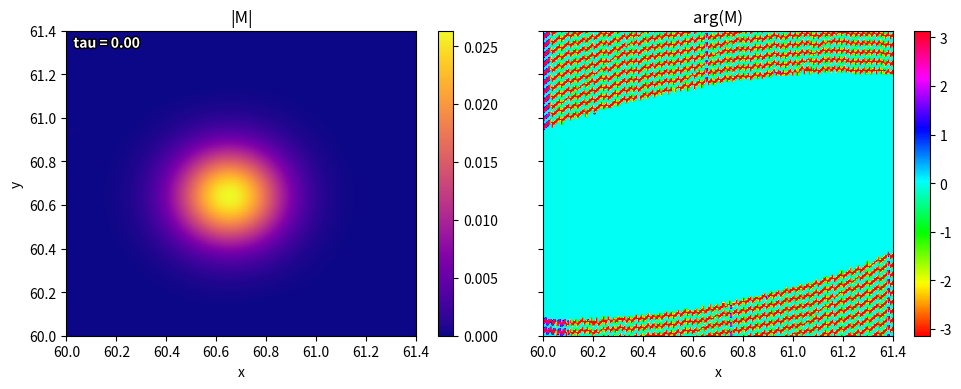

Source code (Python): (Note: this script raises an exception after producing the figure.)
import numpy as np
from numpy import pi
from scipy.special import erf
from scipy.special import wofz
import matplotlib.pyplot as plt
from scipy.interpolate import RectBivariateSpline
from matplotlib import patheffects as pe

# Reduced Planck constant in eV*fs (approx CODATA): ħ = 6.582119569e-16 eV·s
hbar = 6.582119569e-1

T_eg = 1 # preliminary simplification that it is const, in atomic units it can be roughly 1-0.01 for 0-100eV

def Amplitude_fun(tau,ene_Eg,A_i,A_j,om0_i,om0_j,s_i,s_j,phi_i,phi_j):
    s = np.sqrt(s_i**2+s_j**2)
    s_t = np.sqrt(s_i**(-2)+s_j**(-2))
    delta = om0_i + om0_j - ene_Eg/hbar
    wofz_arg = s_t/np.sqrt(2)*((om0_j-s_j**2/s**2*delta-1j*tau/s_t**2) - ene_Eg/hbar)

    prefactor = (-pi*A_i*A_j/(4*s_i*s_j)*np.exp(-1j*phi_i*np.sign(om0_i))*np.exp(-1j*phi_j*np.sign(om0_j))*np.exp(1j*om0_i*tau)
                * np.exp(-1/2*( delta**2/s**2 + tau**2/s_t**2 + 2j*s_i/s_j*delta/s*tau/s_t )))
    return prefactor*T_eg*wofz(wofz_arg)

def Feyn_diag_ij(pulse_params_i,pulse_params_j,ene_Eg):
    tau_i,A_i,om0_i,s_i,phi_i = pulse_params_i
    tau_j,A_j,om0_j,s_j,phi_j = pulse_params_j

    return np.exp(1j*ene_Eg/hbar*tau_j)*Amplitude_fun(tau_i-tau_j,ene_Eg,A_i,A_j,om0_i,om0_j,s_i,s_j,phi_i,phi_j)

def modulating_function(om_t,ene_Eg,pulse_params_x,pulse_params_p,big_sigma):
    tau_x,A_x,om0_x,s_x,phi_x = pulse_params_x
    tau_p,A_p,om0_p,s_p,phi_p = pulse_params_p
    s_p = s_p + big_sigma
    s = np.sqrt(s_x**2 + s_p**2)
    s_t = np.sqrt(s_x**(-2) + s_p**(-2))

    delta_p = om0_x + om0_p - ene_Eg/hbar
    delta_E = om0_x - ene_Eg/hbar - s_x**2/s**2 * delta_p

    return np.exp(-1/2*((delta_p/s)**2 + (s_t * (om_t + delta_E))**2))

def correcting_function(om_t,ene_Eg,pulse_params_x,pulse_params_p,dzeta=1e-3,big_sigma=1000):
    mod_plus = modulating_function(om_t,ene_Eg,pulse_params_x,pulse_params_p,0)
    err_area_plus = np.where(mod_plus<dzeta)
    mod_plus[err_area_plus] = 1
    mod2_plus = modulating_function(om_t,ene_Eg,pulse_params_x,pulse_params_p,big_sigma)

    correction_plus = om_t*mod2_plus/mod_plus
    correction_plus[err_area_plus] = 0
    return correction_plus

def new_Sig_cc_interp(re_spline, im_spline, om_t_vals, Ef_vals, grid=None):
    """
    Evaluate the cubic splines.
    - If om_t_vals and Ef_vals are 1D arrays and grid=True/None: returns a 2D grid evaluation.
    - If om_t_vals and Ef_vals are 2D arrays (meshgrid): evaluates pointwise on that mesh.
    - Otherwise, broadcasting rules are applied and evaluated pointwise.
    """
    om_t_vals = np.asarray(om_t_vals)
    Ef_vals = np.asarray(Ef_vals)

    # Case 1: 1D axes -> grid evaluation
    if om_t_vals.ndim == 1 and Ef_vals.ndim == 1 and (grid is None or grid is True):
        re = re_spline(om_t_vals, Ef_vals, grid=True)
        im = im_spline(om_t_vals, Ef_vals, grid=True)
        return re + 1j * im

    # Case 2: meshgrid or arbitrary broadcastable arrays -> pointwise evaluation
    om_b, ef_b = np.broadcast_arrays(om_t_vals, Ef_vals)
    re = re_spline.ev(om_b.ravel(), ef_b.ravel()).reshape(om_b.shape)
    im = im_spline.ev(om_b.ravel(), ef_b.ravel()).reshape(om_b.shape)
    return re + 1j * im

def CFT(T_range, signal):
    """
    Continuous-time Fourier transform convention per column (fixed energy E):
        S(ω, E) = ∫ s(t, E) · e^{-i ω t} dt

    Discrete implementation with FFT for samples t_n = t0 + n·dt:
        S(ω_k, E) ≈ dt · e^{-i ω_k t0} · FFT_n{ s(t_n, E) }[k]

    We also apply a Hann window along time to reduce spectral leakage and
    divide by its coherent gain so line amplitudes are preserved.
    """
    # apply Hann window along time (rows) for each column (energy)
    dt = T_range[1] - T_range[0]
    window = np.hanning(N_T)[:, None]  # column vector to multiply each column

    # Coherent gain (mean of window) for Hann is 0.5; compute generically
    coherent_gain = (window.mean())
    windowed = (signal * window) / coherent_gain

    # frequencies (unshifted) and corresponding angular frequencies
    freqs = np.fft.fftfreq(N_T, d=dt)        # cycles per unit time
    omega = 2 * np.pi * freqs                # rad / unit time

    # FFT along time axis with dt scaling to approximate the continuous integral
    spec = np.fft.fft(windowed, axis=0) * dt

    # Phase correction for non-zero time origin t0 = T_range[0]
    t0 = T_range[0]
    phase = np.exp(-1j * omega[:, None] * t0)
    spec *= phase

    # Shift spectrum and build energy axis (ħ·ω)
    spec_shift = np.fft.fftshift(spec, axes=0)
    energy_axis = hbar * omega               # energy axis in same units as hbar
    energy_axis_shift = np.fft.fftshift(energy_axis)

    OM_T = energy_axis_shift/hbar
    OM_T = np.tile(OM_T,(N_E,1)).T

    return spec_shift, OM_T, energy_axis_shift[0], energy_axis_shift[-1]

def resample(spec_corrected,rho_hi,rho_lo,om_ref,E,OM_T,N_NEW):

    rho_valrange = rho_hi-rho_lo

    new_Ef_min = rho_lo + hbar*om_ref
    new_Ef_max = rho_hi + hbar*om_ref

    new_omt_min = om_ref - rho_valrange/hbar
    new_omt_max = om_ref + rho_valrange/hbar

    idx_min = np.argmin(np.abs(new_Ef_min-E[0,:]))
    idx_max = np.argmin(np.abs(new_Ef_max-E[0,:]))

    idy_min = np.argmin(np.abs(new_omt_min-OM_T[:,0]))
    idy_max = np.argmin(np.abs(new_omt_max-OM_T[:,0]))

    extent = [E[0,idx_min], E[0,idx_max], hbar*OM_T[idy_min,0], hbar*OM_T[idy_max,0]]

    small_sig = spec_corrected[idy_min:idy_max,idx_min:idx_max]

    Ef_range = np.linspace(new_Ef_min,new_Ef_max,idx_max-idx_min)
    omt_range = np.linspace(new_omt_min,new_omt_max,idy_max-idy_min)

    re_spline = RectBivariateSpline(omt_range*hbar, Ef_range, np.real(small_sig), kx=3, ky=3, s=0)
    im_spline = RectBivariateSpline(omt_range*hbar, Ef_range, np.imag(small_sig), kx=3, ky=3, s=0)

    # N_NEW = 200
    new_Ef_range = np.linspace(new_Ef_min,new_Ef_max,N_NEW)
    new_Et_range = np.linspace(hbar*om_ref - rho_valrange/2,hbar*om_ref + rho_valrange/2,N_NEW)

    ET, EF = np.meshgrid(new_Et_range, new_Ef_range, indexing='ij')

    EPS1 = EF - ET + hbar*om_ref - (rho_hi+rho_lo)/2 # - new_Ef_min + new_Et_range[-1] + new_omt_min*hbar
    EPS2 = EF

    Sig_cc_cubic_mesh = new_Sig_cc_interp(re_spline, im_spline, EPS1, EPS2)

    # Sig_cc_cubic_mesh = 1/2*(Sig_cc_cubic_mesh + np.conjugate(Sig_cc_cubic_mesh.T))

    Sig_cc_cubic_mesh = Sig_cc_cubic_mesh/np.sum(np.diag(np.abs(Sig_cc_cubic_mesh)))

    return Sig_cc_cubic_mesh, small_sig, extent

def plot_mat(mat,extent,cmap='viridis',mode='abs',show=True,saveloc=None,caption=None):

    if mode == 'abs':
        plt.figure()
        im = plt.imshow(np.abs(mat), extent=extent, origin='lower', aspect='auto', cmap=cmap)
        plt.xlabel('x')
        plt.ylabel('y')
        plt.title('|M|')
        plt.colorbar(im)
        if caption is not None:
            plt.text(0.02, 0.98, caption, transform=plt.gca().transAxes, 
                    fontsize=10, verticalalignment='top', horizontalalignment='left',
                    color='white', weight='bold',
                    path_effects=[pe.withStroke(linewidth=2, foreground='black')])

    elif mode == 'phase':
        fig, axes = plt.subplots(1, 2, figsize=(10, 4), sharex=True, sharey=True)
        im0 = axes[0].imshow(np.abs(mat), extent=extent, origin='lower', aspect='auto', cmap=cmap)
        axes[0].set_title('|M|')
        axes[0].set_xlabel('x')
        axes[0].set_ylabel('y')
        fig.colorbar(im0, ax=axes[0])
        if caption is not None:
            axes[0].text(0.02, 0.98, caption, transform=axes[0].transAxes, 
                        fontsize=10, verticalalignment='top', horizontalalignment='left',
                        color='white', weight='bold',
                        path_effects=[pe.withStroke(linewidth=2, foreground='black')])

        im1 = axes[1].imshow(np.angle(mat), extent=extent, origin='lower', aspect='auto', cmap='hsv', vmin=-np.pi, vmax=np.pi)
        axes[1].set_title('arg(M)')
        axes[1].set_xlabel('x')
        fig.colorbar(im1, ax=axes[1])

        plt.tight_layout()

    elif mode == 'reim':
        fig, axes = plt.subplots(1, 2, figsize=(10, 4), sharex=True, sharey=True)
        im0 = axes[0].imshow(np.real(mat), extent=extent, origin='lower', aspect='auto', cmap=cmap)
        axes[0].set_title('Re{M}')
        axes[0].set_xlabel('x')
        axes[0].set_ylabel('y')
        fig.colorbar(im0, ax=axes[0])
        if caption is not None:
            axes[0].text(0.02, 0.98, caption, transform=axes[0].transAxes, 
                        fontsize=10, verticalalignment='top', horizontalalignment='left',
                        color='white', weight='bold',
                        path_effects=[pe.withStroke(linewidth=2, foreground='black')])

        im1 = axes[1].imshow(np.imag(mat), extent=extent, origin='lower', aspect='auto', cmap=cmap)
        axes[1].set_title('Im{M}')
        axes[1].set_xlabel('x')
        fig.colorbar(im1, ax=axes[1])

        plt.tight_layout()

    if saveloc:
        plt.savefig(saveloc,dpi=400)
    if show:
        plt.show()
    plt.close()
    return

E_lo = 60
E_hi = 64
T_reach = 100

N_E = 600
N_T = 600

E_range = np.linspace(E_lo,E_hi,N_E)
T_range = np.linspace(-T_reach,T_reach,N_T)
E, T = np.meshgrid(E_range,T_range)

A_xuv = 1
om_xuv = 60.65/hbar
s_xuv = 0.15/hbar
pulse_xuv = (0*T,A_xuv,om_xuv,s_xuv,0)

A_probe = 1
om_probe = 1.55/hbar
s_probe = 0.30/hbar
pulse_probe = (T,A_probe,om_probe,s_probe,0)

for tau_ref in np.linspace(0,250,6):

    A_ref = 1
    om_ref = 1.55/hbar
    s_ref = 0.01/hbar
    pulse_ref = (0*T + tau_ref,A_ref,om_ref,s_ref,0)

    amplit12 = Feyn_diag_ij(pulse_xuv,pulse_probe,E)
    amplit21 = Feyn_diag_ij(pulse_probe,pulse_xuv,E)
    amplit13 = Feyn_diag_ij(pulse_xuv,pulse_ref,E)
    amplit31 = Feyn_diag_ij(pulse_ref,pulse_xuv,E)

    signal = np.abs(amplit31+amplit13+amplit21+amplit12)**2

    # ar = np.abs(amplit31+amplit13)[0,:]
    # ar = ar/np.sum(ar)
    # plt.plot(ar)

    # plot_mat(amplit31+amplit13+amplit21+amplit12,[E[0,0],E[0,-1],1.5*T[0,0],1.5*T[-1,0]],cmap='plasma',mode='phase',show=False,saveloc=f"ims/imf{tau_ref:.2f}.png",caption=f"tau = {tau_ref:.2f}")

    spectrum, OM_T, Et_lo, Et_hi = CFT(T_range, signal)

    # plot_mat(spectrum,[E_lo, E_hi, Et_lo, Et_hi],cmap='plasma',mode='phase',show=False,saveloc=f"ims/ims{tau_ref:.2f}.png",caption=f"tau = {tau_ref:.2f}")

    correction = correcting_function(OM_T,E,pulse_xuv,pulse_probe,dzeta=1e-3,big_sigma=1000)
    spectrum_corrected = spectrum*correction

    rho_lo = 60.0
    rho_hi = 61.4

    rho_reconstructed, small_sig, small_extent = resample(spectrum_corrected, rho_hi, rho_lo, om_ref, E, OM_T, 200)

    # plot_mat(small_sig,small_extent,cmap='plasma',mode='phase',show=False,saveloc=f"ims/imsm{tau_ref:.2f}.png",caption=f"tau = {tau_ref:.2f}")
    plot_mat(rho_reconstructed,[rho_lo,rho_hi,rho_lo,rho_hi],cmap='plasma',mode='phase',show=False,saveloc=f"ims/imrec_sc_{tau_ref:.2f}.png",caption=f"tau = {tau_ref:.2f}")

# plt.show()
